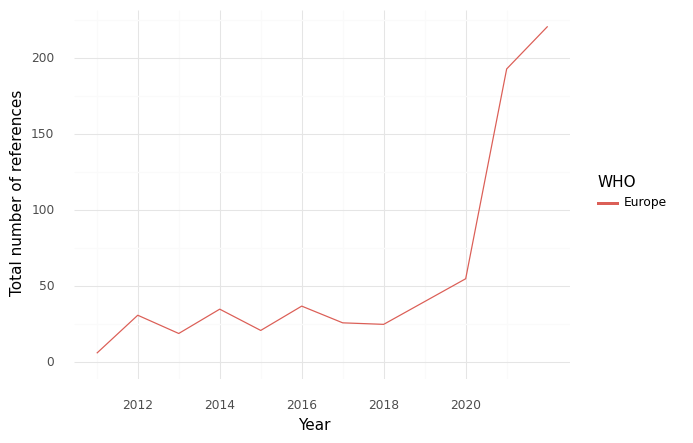

The data file committed next to this chart (first rows):
, WHO, Year, intersection, climate, health, sum
0, Europe, 2011, 6.0, 286.0, 572.0, 864.0
1, Europe, 2012, 31.0, 485.0, 1235, 1751
2, Europe, 2013, 19.0, 312.0, 665.0, 996.0
3, Europe, 2014, 35.0, 219.0, 784.0, 1038
4, Europe, 2015, 21.0, 301.0, 724.0, 1046
5, Europe, 2016, 37.0, 226.0, 637.0, 900.0
6, Europe, 2017, 26.0, 432.0, 749.0, 1207
7, Europe, 2018, 25.0, 426.0, 1060, 1511
8, Europe, 2019, 40.0, 753.0, 1751, 2544
9, Europe, 2020, 55.0, 954.0, 1909, 2918
10, Europe, 2021, 193.0, 1960, 5358, 7511
11, Europe, 2022, 221.0, 2849, 6123, 9193
